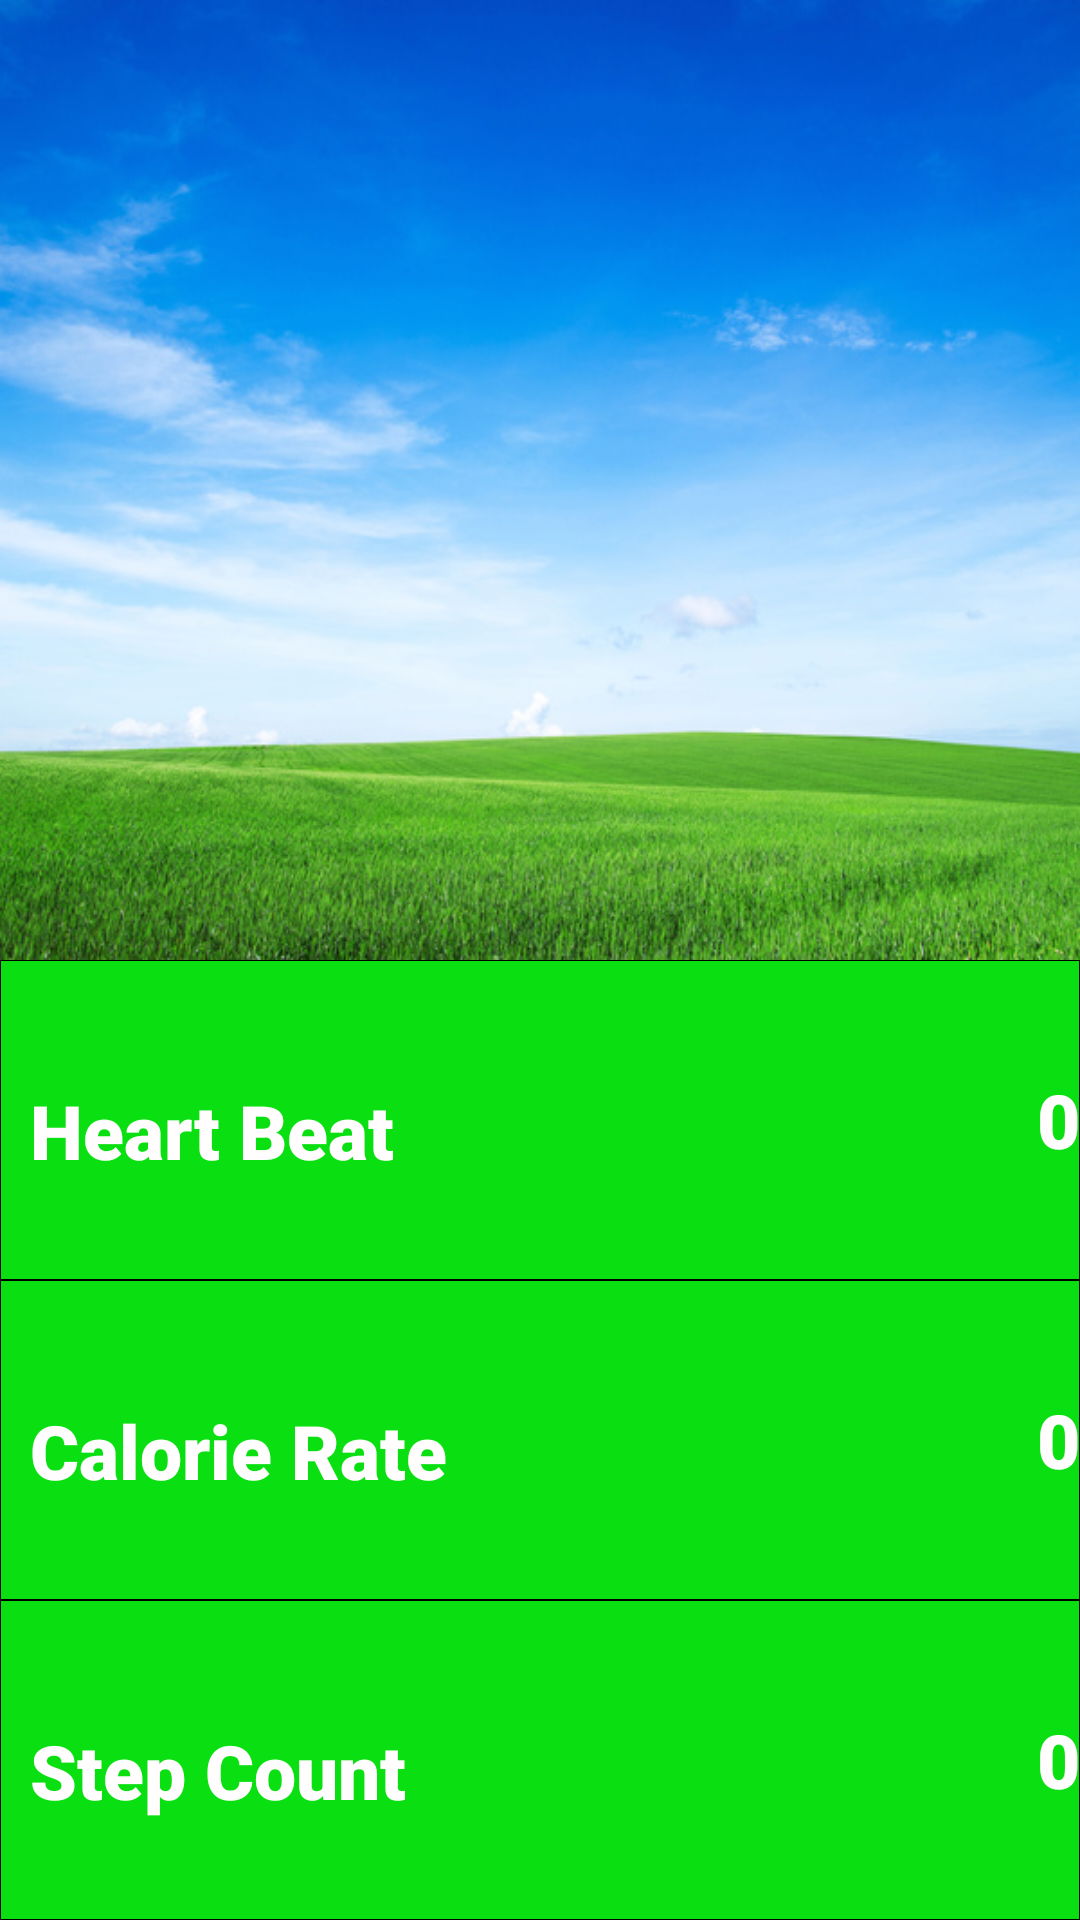

Android layout source for this screen:
<!-- AndroidManifest.xml: application theme AppTheme -->
<!-- res/layout/activity_patient_specific_info2.xml -->
<?xml version="1.0" encoding="utf-8"?>
<LinearLayout xmlns:android="http://schemas.android.com/apk/res/android"

    xmlns:app="http://schemas.android.com/apk/res-auto"
    android:layout_width="match_parent"

    android:layout_height="match_parent"

    android:orientation="vertical"

    android:weightSum="3"
    android:background="@drawable/border">

    <LinearLayout
        android:layout_width="match_parent"

        android:layout_height="0dp"
        android:background="@drawable/natural"

        android:layout_weight="1.5">50%

        <TextView
            android:layout_width="match_parent"
            android:layout_height="match_parent"
            android:gravity="center"
            android:id="@+id/welcome"
            android:textAlignment="center"
            android:textColor="#FFFDFD"
            android:textSize="36sp"
            app:fontFamily="sans-serif-black" />

    </LinearLayout>

    <LinearLayout
        android:background="@drawable/border"
        android:layout_width="match_parent"

        android:layout_height="0dp"

        android:layout_weight="0.5"
        >50%

        <TextView
            android:layout_width="wrap_content"
            android:layout_height="match_parent"
            android:paddingLeft="10dp"
            android:paddingTop="40dp"
            android:layout_gravity="left"
            android:text="Heart Beat"
            android:textColor="#FFFDFD"
            android:textSize="25sp"
            app:fontFamily="sans-serif-black" />

        <TextView

            android:layout_width="match_parent"
            android:layout_height="match_parent"
            android:gravity="right|center_vertical"
            android:text="0"
            android:id="@+id/Hearth_Beat"
            android:textColor="#FFFDFD"
            android:textSize="25sp"
            app:fontFamily="sans-serif-black" />
    </LinearLayout>



    <LinearLayout
        android:background="@drawable/border"

        android:layout_width="match_parent"

        android:layout_height="0dp"

        android:layout_weight="0.5"
        >
        <TextView

            android:layout_width="wrap_content"
            android:layout_height="match_parent"
            android:paddingLeft="10dp"
            android:paddingTop="40dp"
            android:layout_gravity="left"
            android:text="Calorie Rate"
            android:textColor="#FFFDFD"
            android:textSize="25sp"
            app:fontFamily="sans-serif-black" />

        <TextView
            android:layout_width="match_parent"
            android:layout_height="match_parent"
            android:gravity="right|center_vertical"

            android:id="@+id/Calorie_Rate"
            android:textColor="#FFFDFD"
            android:textSize="25sp"
            android:text="0"
            app:fontFamily="sans-serif-black" />
    </LinearLayout>

    <LinearLayout
        android:background="@drawable/border"
        android:layout_width="match_parent"

        android:layout_height="0dp"

        android:layout_weight="0.5"
        >
        <TextView
            android:layout_width="wrap_content"
            android:layout_height="match_parent"
            android:paddingLeft="10dp"
            android:paddingTop="40dp"
            android:layout_gravity="left"
            android:text="Step Count"
            android:textColor="#FFFDFD"
            android:textSize="25sp"
            app:fontFamily="sans-serif-black" />

        <TextView
            android:layout_width="match_parent"
            android:layout_height="match_parent"
            android:gravity="right|center_vertical"

            android:id="@+id/Step_Count"
            android:textColor="#FFFDFD"
            android:textSize="25sp"
            android:text="0"
            app:fontFamily="sans-serif-black" />
    </LinearLayout>
</LinearLayout>
<!-- resources referenced by this layout -->
<resources>
  <!-- drawable border (drawable) -->
  <?xml version="1.0" encoding="utf-8"?>
  <shape xmlns:android="http://schemas.android.com/apk/res/android"
      android:shape="rectangle">
      <stroke
          android:width="0.1dip"
          android:height="1dip"
          android:color="@android:color/black" />
      <gradient
          android:startColor="@color/green"
          android:endColor="@color/green"
          android:angle="-90" />
  </shape>
  <!-- drawable natural: jpg bitmap (drawable, 103249 bytes) -->
  <style name="AppTheme" parent="Theme.AppCompat.Light.NoActionBar">
          
          <item name="colorPrimary">@color/colorPrimary</item>
          <item name="colorPrimaryDark">@color/colorPrimaryDark</item>
          <item name="colorAccent">@color/colorAccent</item>
          <item name="actionModeBackground">@color/colorPrimary</item>
          <item name="actionBarPopupTheme">@style/ThemeOverlay.AppCompat</item>
          <item name="android:windowNoTitle">true</item>
          <item name="windowActionModeOverlay">true</item>
      </style>
  <color name="green">#0AE011</color>
  <color name="colorPrimary">#3F51B5</color>
  <color name="colorPrimaryDark">#303F9F</color>
  <color name="colorAccent">#FF4081</color>
</resources>
